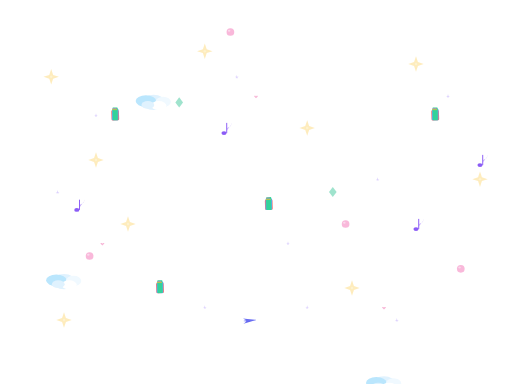
t = 0.00 s
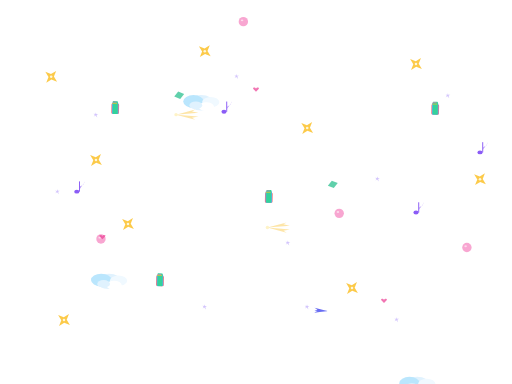
t = 1.67 s
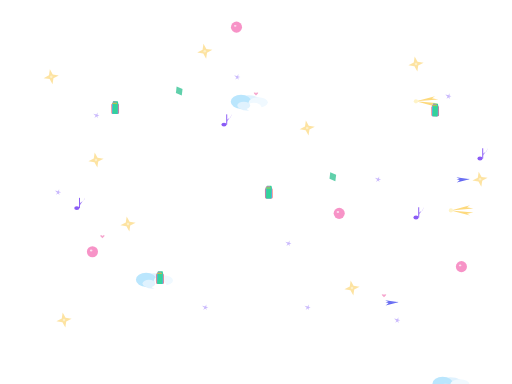
t = 3.33 s
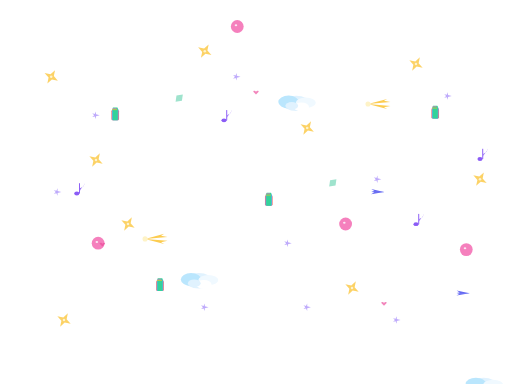
t = 5.00 s
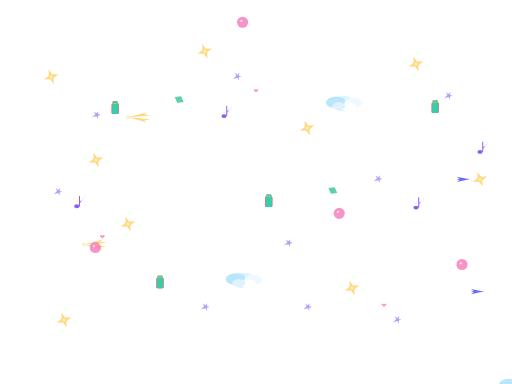
t = 6.67 s
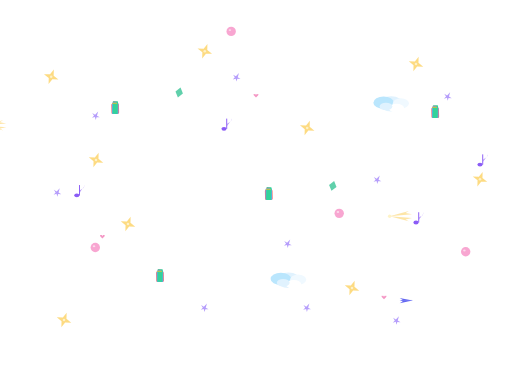
t = 8.33 s

The animated SVG that drew these frames (rendered in a browser with its animation timeline set to each time). Animation: 51 SMIL elements (animate=16,animateTransform=35); frames cover the first 8.33 s, repeats indefinitely.

<svg
  xmlns="http://www.w3.org/2000/svg"
  viewBox="0 0 800 600"
  preserveAspectRatio="xMidYMid slice"
  className="absolute inset-0 w-full h-full"
>
  <defs>
    <!-- Realistic Puffy Clouds with Better Colors -->
    <g id="cloud1">
      <ellipse cx="0" cy="0" rx="20" ry="12" fill="#e0f2fe" fillOpacity="0.6">
        <animate attributeName="rx" values="18;22;18" dur="8s" repeatCount="indefinite"/>
      </ellipse>
      <ellipse cx="-12" cy="-2" rx="16" ry="10" fill="#bae6fd" fillOpacity="0.5">
        <animate attributeName="ry" values="9;11;9" dur="7s" repeatCount="indefinite"/>
      </ellipse>
      <ellipse cx="15" cy="-1" rx="14" ry="8" fill="#f0f9ff" fillOpacity="0.7">
        <animate attributeName="rx" values="12;16;12" dur="9s" repeatCount="indefinite"/>
      </ellipse>
      <ellipse cx="8" cy="6" rx="12" ry="7" fill="#ffffff" fillOpacity="0.8">
        <animate attributeName="cy" values="5;7;5" dur="6s" repeatCount="indefinite"/>
      </ellipse>
      <ellipse cx="-8" cy="4" rx="10" ry="6" fill="#e0f2fe" fillOpacity="0.6">
        <animate attributeName="cx" values="-9;-7;-9" dur="10s" repeatCount="indefinite"/>
      </ellipse>
    </g>

    <!-- Fixed Shooting Stars (now moving left to right naturally) -->
    <g id="shootingStar">
      <path d="M0,0 L30,-8 L25,-5 L35,-3 L0,0 L35,3 L25,5 L30,8 Z" fill="#fbbf24" fillOpacity="0.8">
        <animate attributeName="fill-opacity" values="0.2;0.8;0.2" dur="2s" repeatCount="indefinite"/>
      </path>
      <circle cx="0" cy="0" r="3" fill="#fef3c7">
        <animate attributeName="r" values="2;4;2" dur="2s" repeatCount="indefinite"/>
      </circle>
    </g>

    <!-- More Colorful Twinkling Stars -->
    <g id="magicStar">
      <path d="M0,-12 L3,-3 L12,0 L3,3 L0,12 L-3,3 L-12,0 L-3,-3 Z" fill="#fbbf24" fillOpacity="0.7">
        <animate attributeName="fill-opacity" values="0.3;0.9;0.3" dur="3s" repeatCount="indefinite"/>
        <animateTransform attributeName="transform" type="rotate" values="0;360" dur="15s" repeatCount="indefinite"/>
      </path>
      <circle cx="0" cy="0" r="2" fill="#fef9e3">
        <animate attributeName="fill-opacity" values="0.5;1;0.5" dur="3s" repeatCount="indefinite"/>
      </circle>
    </g>

    <!-- Colorful Academic Books -->
    <g id="bookStack">
      <rect x="-6" y="-8" width="12" height="16" fill="#f87171" fillOpacity="0.7" rx="2">
        <animateTransform attributeName="transform" type="rotate" values="-2;2;-2" dur="4s" repeatCount="indefinite"/>
      </rect>
      <rect x="-5" y="-10" width="10" height="18" fill="#60a5fa" fillOpacity="0.6" rx="1.5">
        <animateTransform attributeName="transform" type="rotate" values="1;-1;1" dur="5s" repeatCount="indefinite"/>
      </rect>
      <rect x="-4" y="-12" width="8" height="20" fill="#34d399" fillOpacity="0.65" rx="1">
        <animateTransform attributeName="transform" type="rotate" values="-1;3;-1" dur="6s" repeatCount="indefinite"/>
      </rect>
      <!-- Book details -->
      <rect x="-5" y="-9" width="8" height="1" fill="#fbbf24" fillOpacity="0.8"/>
      <rect x="-4" y="-11" width="6" height="1" fill="#f472b6" fillOpacity="0.8"/>
    </g>

    <!-- Vibrant Bouncing Balls -->
    <g id="bouncyBall">
      <circle r="8" fill="#f472b6" fillOpacity="0.7">
        <animate attributeName="r" values="6;10;6" dur="2s" repeatCount="indefinite"/>
        <animate attributeName="fill-opacity" values="0.5;0.9;0.5" dur="2s" repeatCount="indefinite"/>
      </circle>
      <ellipse cx="-2" cy="-2" rx="2" ry="1.5" fill="#fce7f3" fillOpacity="0.9">
        <animate attributeName="fill-opacity" values="0.7;1;0.7" dur="2s" repeatCount="indefinite"/>
      </ellipse>
    </g>

    <!-- Colorful Rainbow Sparkles -->
    <g id="sparkle">
      <path d="M0,-6 L1.5,0 L6,0 L2,2 L3,6 L0,3 L-3,6 L-2,2 L-6,0 L-1.5,0 Z" fill="#a78bfa" fillOpacity="0.8">
        <animate attributeName="fill-opacity" values="0.4;0.9;0.4" dur="1.5s" repeatCount="indefinite"/>
        <animateTransform attributeName="transform" type="rotate" values="0;180;360" dur="4s" repeatCount="indefinite"/>
        <animateTransform attributeName="transform" type="scale" values="0.5;1.2;0.5" dur="1.5s" repeatCount="indefinite" additive="sum"/>
      </path>
    </g>

    <!-- Bright Paper Airplanes -->
    <g id="paperPlane">
      <path d="M0,0 L-20,-4 L-15,-1 L-20,0 L-15,1 L-20,4 L0,0 L-18,0" fill="#6366f1" fillOpacity="0.6">
        <animateTransform attributeName="transform" type="rotate" values="-5;5;-5" dur="3s" repeatCount="indefinite"/>
      </path>
      <line x1="0" y1="0" x2="-18" y2="0" stroke="#818cf8" strokeWidth="1" opacity="0.7"/>
    </g>

    <!-- Colorful Musical Notes -->
    <g id="musicNote">
      <ellipse cx="0" cy="8" rx="4" ry="3" fill="#8b5cf6" fillOpacity="0.7"/>
      <rect x="3.5" y="-8" width="1.5" height="16" fill="#8b5cf6" fillOpacity="0.7"/>
      <path d="M5,0 Q12,-3 12,-8 L12,-6 Q5,2 5,4" fill="#8b5cf6" fillOpacity="0.7">
        <animate attributeName="fill-opacity" values="0.5;0.9;0.5" dur="2s" repeatCount="indefinite"/>
      </path>
    </g>

    <!-- Additional colorful elements -->
    <g id="diamond">
      <path d="M0,-8 L6,0 L0,8 L-6,0 Z" fill="#10b981" fillOpacity="0.6">
        <animate attributeName="fill-opacity" values="0.4;0.8;0.4" dur="2.5s" repeatCount="indefinite"/>
        <animateTransform attributeName="transform" type="rotate" values="0;90;180;270;360" dur="8s" repeatCount="indefinite"/>
      </path>
    </g>

    <g id="heart">
      <path d="M0,4 C0,0 -4,-4 -8,0 C-8,-4 -12,0 -8,4 L0,12 L8,4 C12,0 8,-4 8,0 C4,-4 0,0 0,4 Z" fill="#ec4899" fillOpacity="0.6" transform="scale(0.4)">
        <animate attributeName="fill-opacity" values="0.4;0.8;0.4" dur="3s" repeatCount="indefinite"/>
        <animateTransform attributeName="transform" type="scale" values="0.3;0.5;0.3" dur="3s" repeatCount="indefinite"/>
      </path>
    </g>
  </defs>

  <!-- Floating Clouds with Natural Movement -->
  <use href="#cloud1" x="120" y="80">
    <animateTransform attributeName="transform" type="translate" values="120,80; 900,85; 120,80" dur="35s" repeatCount="indefinite"/>
  </use>
  <use href="#cloud1" x="600" y="150">
    <animateTransform attributeName="transform" type="translate" values="600,150; -100,145; 600,150" dur="40s" repeatCount="indefinite"/>
  </use>
  <use href="#cloud1" x="300" y="300">
    <animateTransform attributeName="transform" type="translate" values="300,300; 1000,310; 300,300" dur="45s" repeatCount="indefinite"/>
  </use>
  <use href="#cloud1" x="50" y="220">
    <animateTransform attributeName="transform" type="translate" values="50,220; 850,215; 50,220" dur="38s" repeatCount="indefinite"/>
  </use>

  <!-- Fixed Shooting Stars (now moving naturally left to right) -->
  <use href="#shootingStar" x="-50" y="100">
    <animateTransform attributeName="transform" type="translate" values="-50,100; 850,50; -50,100" dur="8s" repeatCount="indefinite"/>
  </use>
  <use href="#shootingStar" x="-30" y="200">
    <animateTransform attributeName="transform" type="translate" values="-30,200; 830,120; -30,200" dur="6s" repeatCount="indefinite"/>
  </use>
  <use href="#shootingStar" x="-40" y="350">
    <animateTransform attributeName="transform" type="translate" values="-40,350; 840,280; -40,350" dur="7s" repeatCount="indefinite"/>
  </use>

  <!-- Colorful Twinkling Stars -->
  <use href="#magicStar" x="80" y="120"/>
  <use href="#magicStar" x="320" y="80"/>
  <use href="#magicStar" x="150" y="250"/>
  <use href="#magicStar" x="480" y="200"/>
  <use href="#magicStar" x="200" y="350"/>
  <use href="#magicStar" x="650" y="100"/>
  <use href="#magicStar" x="750" y="280"/>
  <use href="#magicStar" x="550" y="450"/>
  <use href="#magicStar" x="100" y="500"/>

  <!-- Floating Books -->
  <use href="#bookStack" x="180" y="180">
    <animateTransform attributeName="transform" type="translate" values="0,0; 0,-15; 0,0" dur="5s" repeatCount="indefinite"/>
  </use>
  <use href="#bookStack" x="420" y="320">
    <animateTransform attributeName="transform" type="translate" values="0,0; 0,-20; 0,0" dur="6s" repeatCount="indefinite"/>
  </use>
  <use href="#bookStack" x="680" y="180">
    <animateTransform attributeName="transform" type="translate" values="0,0; 0,-12; 0,0" dur="4.5s" repeatCount="indefinite"/>
  </use>
  <use href="#bookStack" x="250" y="450">
    <animateTransform attributeName="transform" type="translate" values="0,0; 0,-18; 0,0" dur="5.5s" repeatCount="indefinite"/>
  </use>

  <!-- Bouncing Balls -->
  <use href="#bouncyBall" x="140" y="400">
    <animateTransform attributeName="transform" type="translate" values="0,0; 20,-30; 0,0" dur="3s" repeatCount="indefinite"/>
  </use>
  <use href="#bouncyBall" x="540" y="350">
    <animateTransform attributeName="transform" type="translate" values="0,0; -15,-25; 0,0" dur="2.5s" repeatCount="indefinite"/>
  </use>
  <use href="#bouncyBall" x="720" y="420">
    <animateTransform attributeName="transform" type="translate" values="0,0; 10,-35; 0,0" dur="3.5s" repeatCount="indefinite"/>
  </use>

  <!-- Colorful Sparkles -->
  <use href="#sparkle" x="90" y="300"/>
  <use href="#sparkle" x="370" y="120"/>
  <use href="#sparkle" x="590" y="280"/>
  <use href="#sparkle" x="150" y="180"/>
  <use href="#sparkle" x="450" y="380"/>
  <use href="#sparkle" x="700" y="150"/>
  <use href="#sparkle" x="320" y="480"/>
  <use href="#sparkle" x="620" y="500"/>

  <!-- Paper Airplanes -->
  <use href="#paperPlane" x="200" y="250">
    <animateTransform attributeName="transform" type="translate" values="200,250; 600,200; 200,250" dur="12s" repeatCount="indefinite"/>
  </use>
  <use href="#paperPlane" x="500" y="120">
    <animateTransform attributeName="transform" type="translate" values="500,120; 100,180; 500,120" dur="10s" repeatCount="indefinite"/>
  </use>

  <!-- Musical Notes -->
  <use href="#musicNote" x="350" y="200">
    <animateTransform attributeName="transform" type="translate" values="0,0; 0,-40; 0,0" dur="4s" repeatCount="indefinite"/>
  </use>
  <use href="#musicNote" x="650" y="350">
    <animateTransform attributeName="transform" type="translate" values="0,0; 0,-35; 0,0" dur="4.5s" repeatCount="indefinite"/>
  </use>
  <use href="#musicNote" x="120" y="320">
    <animateTransform attributeName="transform" type="translate" values="0,0; 0,-30; 0,0" dur="3.5s" repeatCount="indefinite"/>
  </use>

  <!-- Additional colorful floating elements -->
  <use href="#diamond" x="280" y="160">
    <animateTransform attributeName="transform" type="translate" values="0,0; 0,-20; 0,0" dur="6s" repeatCount="indefinite"/>
  </use>
  <use href="#diamond" x="520" y="300">
    <animateTransform attributeName="transform" type="translate" values="0,0; 0,-25; 0,0" dur="7s" repeatCount="indefinite"/>
  </use>
  
  <use href="#heart" x="400" y="150">
    <animateTransform attributeName="transform" type="translate" values="0,0; 0,-15; 0,0" dur="4s" repeatCount="indefinite"/>
  </use>
  <use href="#heart" x="160" y="380">
    <animateTransform attributeName="transform" type="translate" values="0,0; 0,-18; 0,0" dur="5s" repeatCount="indefinite"/>
  </use>
  <use href="#heart" x="600" y="480">
    <animateTransform attributeName="transform" type="translate" values="0,0; 0,-22; 0,0" dur="6s" repeatCount="indefinite"/>
  </use>

  <!-- More sparkles for richness -->
  <use href="#sparkle" x="480" y="480"/>
  <use href="#bouncyBall" x="360" y="50">
    <animateTransform attributeName="transform" type="translate" values="0,0; 25,-20; 0,0" dur="2.8s" repeatCount="indefinite"/>
  </use>
  <use href="#musicNote" x="750" y="250">
    <animateTransform attributeName="transform" type="translate" values="0,0; 0,-25; 0,0" dur="4.2s" repeatCount="indefinite"/>
  </use>
</svg>